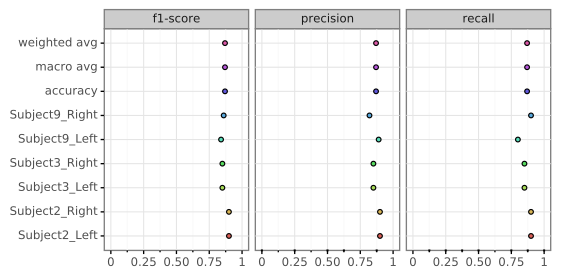

The data file committed next to this chart (first rows):
, Subject2_Left, Subject2_Right, Subject3_Left, Subject3_Right, Subject9_Left, Subject9_Right, accuracy, macro avg, weighted avg
precision, 0.9, 0.9, 0.85, 0.85, 0.89, 0.82, 0.87, 0.87, 0.87
recall, 0.9, 0.9, 0.85, 0.85, 0.8, 0.9, 0.87, 0.87, 0.87
f1-score, 0.9, 0.9, 0.85, 0.85, 0.84, 0.86, 0.87, 0.87, 0.87
support, 20.0, 20.0, 20.0, 20.0, 20.0, 20.0, 0.87, 120.0, 120.0
